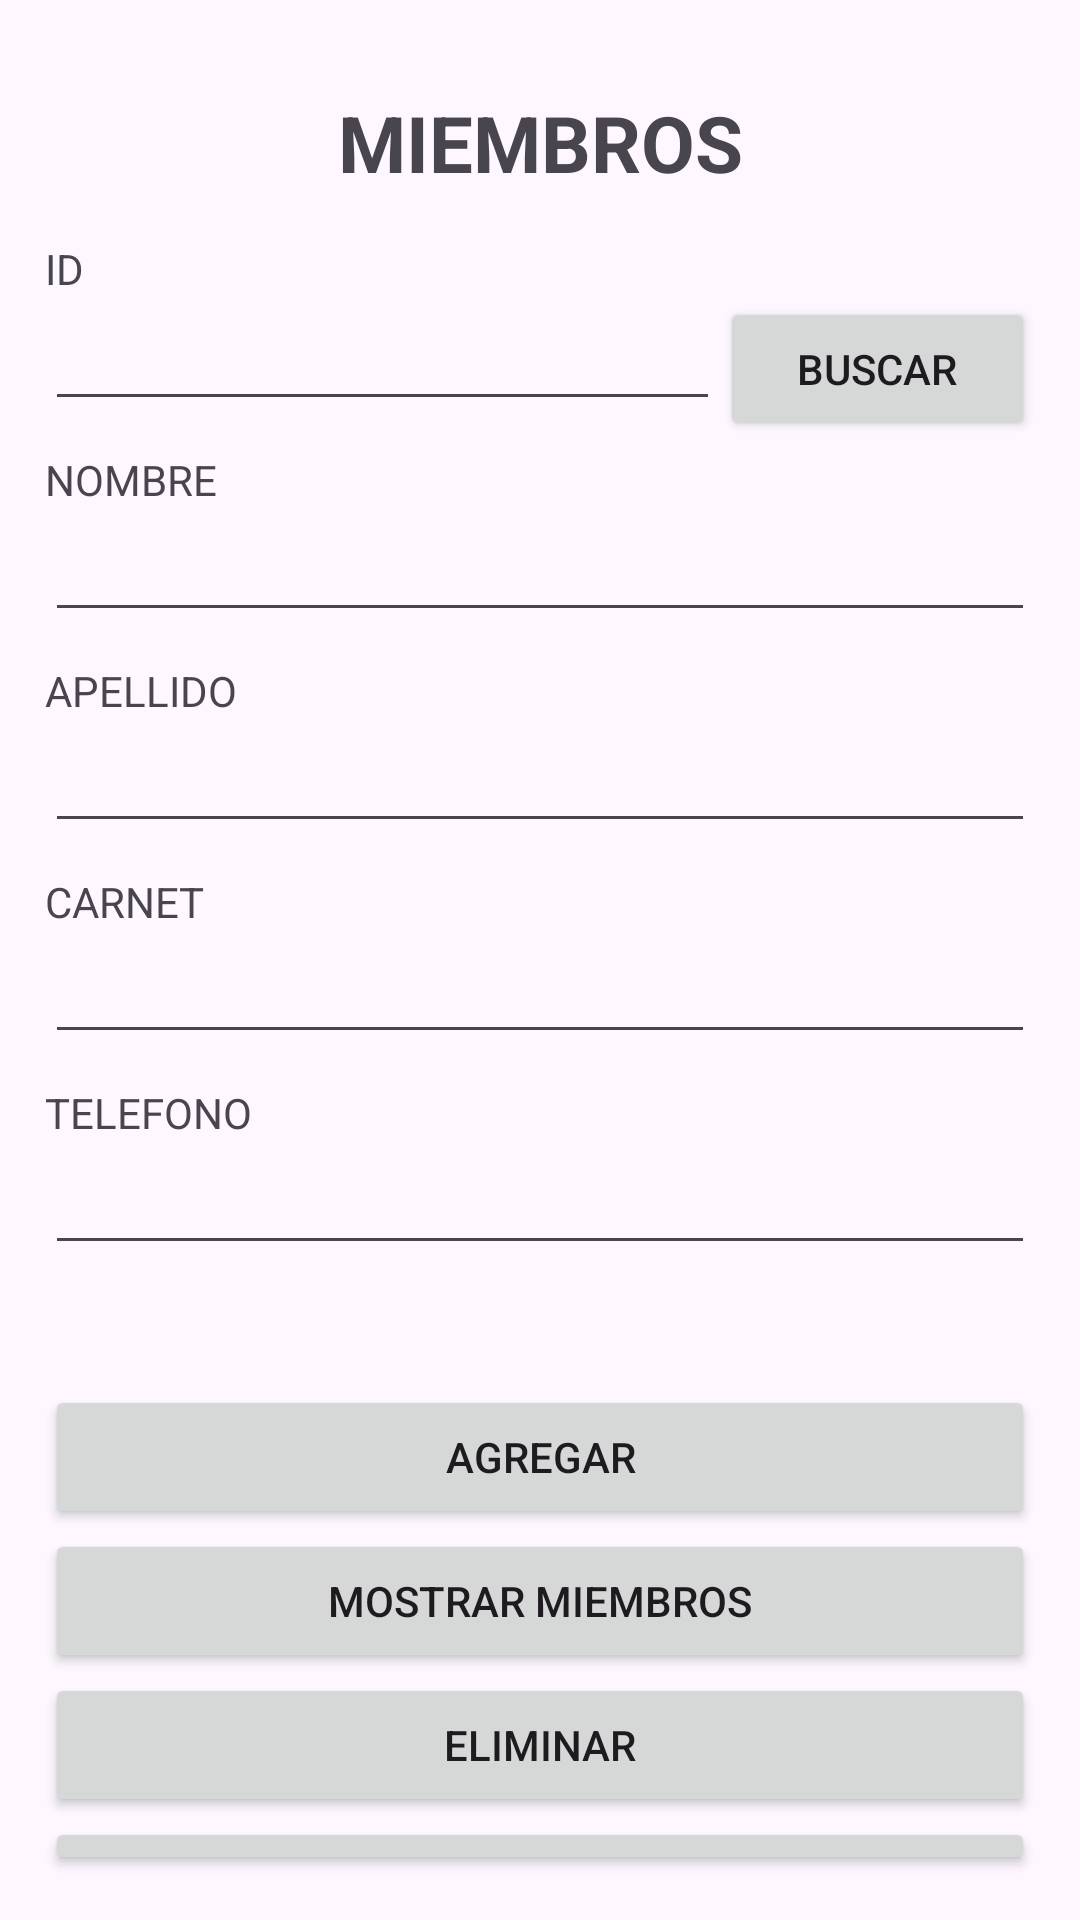

Reconstruct the res/layout file that produces this screen, plus the resources it refers to.
<!-- AndroidManifest.xml: application theme Theme.Iglesia -->
<!-- res/layout/activity_miembro.xml -->
<?xml version="1.0" encoding="utf-8"?>
<RelativeLayout xmlns:android="http://schemas.android.com/apk/res/android"
    xmlns:app="http://schemas.android.com/apk/res-auto"
    xmlns:tools="http://schemas.android.com/tools"
    android:layout_width="match_parent"
    android:layout_height="match_parent"
    tools:context=".Controlador.Miembro.Miembro">


    <LinearLayout
        android:layout_width="match_parent"
        android:layout_height="match_parent"
        android:orientation="vertical"
        android:layout_marginBottom="15dp"
        android:layout_marginLeft="15dp"
        android:layout_marginRight="15dp"
        android:layout_marginTop="15dp"
        >

        <TextView
            android:id="@+id/tituloMiembros"
            android:layout_width="match_parent"
            android:layout_height="wrap_content"
            android:layout_margin="15dp"
            android:gravity="center"
            android:text="MIEMBROS"
            android:textSize="26dp"
            android:textStyle="bold" />



        <TextView
            android:id="@+id/tituloId"
            android:layout_width="match_parent"
            android:layout_height="wrap_content"
            android:text="ID" />

        <LinearLayout
            android:layout_width="match_parent"
            android:layout_height="wrap_content"
            android:orientation="horizontal">

            <EditText
                android:id="@+id/editTextId"
                android:layout_width="225dp"
                android:layout_height="wrap_content"
                android:layout_marginBottom="10dp"
                android:ems="10"
                android:inputType="number" />

            <Button
                android:id="@+id/btnBuscarMiembro"
                android:layout_width="match_parent"
                android:layout_height="wrap_content"
                android:text="Buscar" />

        </LinearLayout>

        <TextView
            android:id="@+id/tituloNombre"
            android:layout_width="match_parent"
            android:layout_height="wrap_content"
            android:text="NOMBRE" />

        <EditText
            android:id="@+id/editTextNombreMiembro"
            android:layout_width="match_parent"
            android:layout_height="wrap_content"
            android:ems="10"
            android:inputType="text"
            android:layout_marginBottom="10dp"
            />

        <TextView
            android:id="@+id/tituloApellido"
            android:layout_width="match_parent"
            android:layout_height="wrap_content"
            android:text="APELLIDO" />

        <EditText
            android:id="@+id/editTextApellidoMiembro"
            android:layout_width="match_parent"
            android:layout_height="wrap_content"
            android:ems="10"
            android:inputType="text"
            android:layout_marginBottom="10dp"
            />

        <TextView
            android:id="@+id/tituloCarnet"
            android:layout_width="match_parent"
            android:layout_height="wrap_content"
            android:text="CARNET" />

        <EditText
            android:id="@+id/editTextCarnetMiembro"
            android:layout_width="match_parent"
            android:layout_height="wrap_content"
            android:ems="10"
            android:inputType="phone"
            android:layout_marginBottom="10dp"
            />

        <TextView
            android:id="@+id/tituloTelefono"
            android:layout_width="match_parent"
            android:layout_height="wrap_content"
            android:text="TELEFONO" />

        <EditText
            android:id="@+id/editTextTelefonoMiembro"
            android:layout_width="match_parent"
            android:layout_height="wrap_content"
            android:ems="10"
            android:inputType="text"
            android:layout_marginBottom="10dp"
            />

        <Button
            android:id="@+id/btnAddMiembro"
            android:layout_width="match_parent"
            android:layout_height="wrap_content"
            android:layout_marginTop="30dp"
            android:text="AGREGAR" />

        <Button
            android:id="@+id/btnShowMiembro"
            android:layout_width="match_parent"
            android:layout_height="wrap_content"
            android:text="MOSTRAR MIEMBROS" />


        <Button
            android:id="@+id/btnDeleteMiembro"
            android:layout_width="match_parent"
            android:layout_height="wrap_content"
            android:text="ELIMINAR" />


        <Button
            android:id="@+id/btnEditMiembro"
            android:layout_width="match_parent"
            android:layout_height="wrap_content"
            android:text="ACTUALIZAR" />

        <Button
            android:id="@+id/btnLimpiar"
            android:layout_width="match_parent"
            android:layout_height="wrap_content"
            android:text="LIMPIAR CAMPOS" />

    </LinearLayout>
</RelativeLayout>
<!-- resources referenced by this layout -->
<resources>
  <style name="Theme.Iglesia" parent="Base.Theme.Iglesia" />
  <style name="Base.Theme.Iglesia" parent="Theme.Material3.DayNight.NoActionBar">
          
          
      </style>
</resources>
